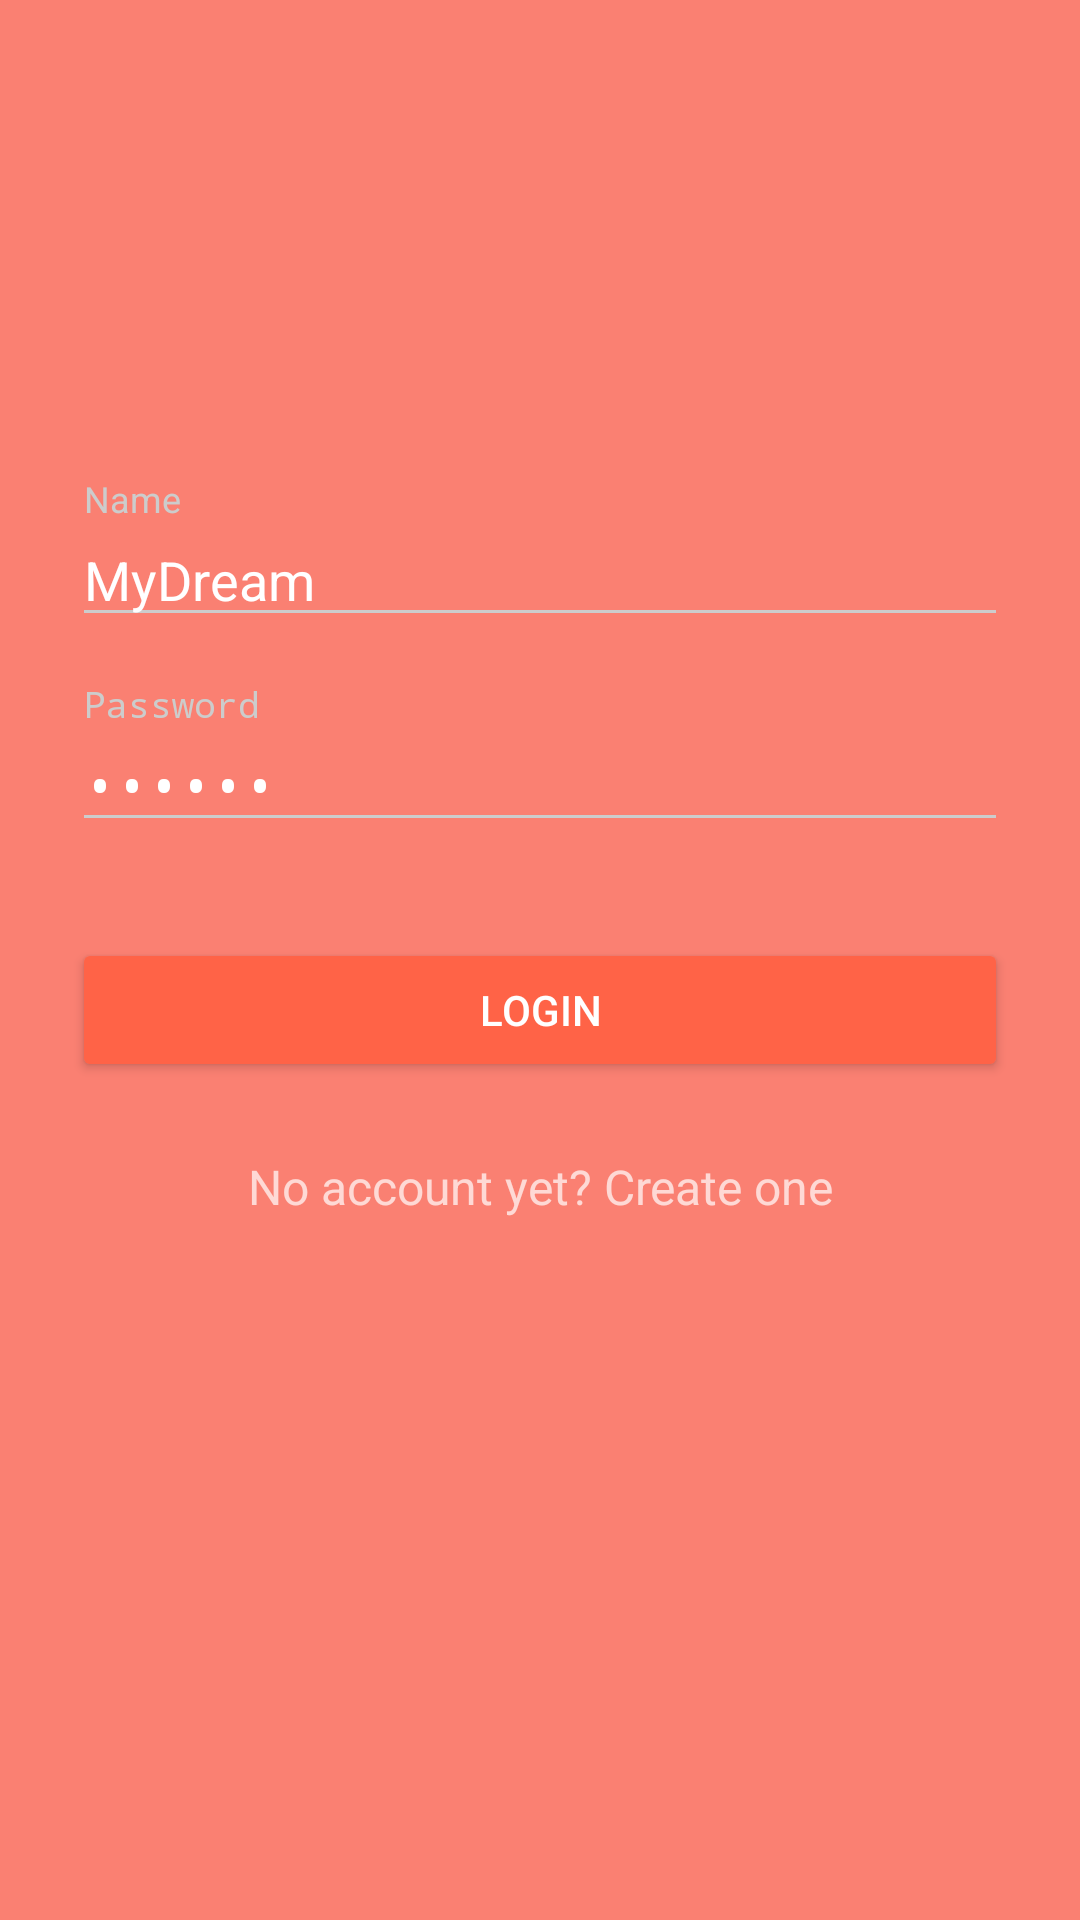

The Android layout XML behind this screen, and the referenced resources:
<!-- AndroidManifest.xml: activity theme AppTheme.Dark -->
<!-- res/layout/activity_login.xml -->
<?xml version="1.0" encoding="utf-8"?>
<ScrollView xmlns:android="http://schemas.android.com/apk/res/android"
    android:layout_width="fill_parent"
    android:layout_height="fill_parent"
    android:fitsSystemWindows="true">

    <LinearLayout
        android:orientation="vertical"
        android:layout_width="match_parent"
        android:layout_height="wrap_content"
        android:paddingTop="56dp"
        android:paddingLeft="24dp"
        android:paddingRight="24dp">

        <ImageView android:src="@mipmap/logo"
            android:layout_width="wrap_content"
            android:layout_height="72dp"
            android:layout_marginBottom="24dp"
            android:layout_gravity="center_horizontal" />

        
        <android.support.design.widget.TextInputLayout
            android:layout_width="match_parent"
            android:layout_height="wrap_content"
            android:layout_marginTop="8dp"
            android:layout_marginBottom="8dp">
            <EditText android:id="@+id/input_email"
                android:layout_width="match_parent"
                android:layout_height="wrap_content"
                android:text="MyDream"
                android:inputType="textEmailAddress"
                android:hint="Name" />
        </android.support.design.widget.TextInputLayout>

        
        <android.support.design.widget.TextInputLayout
            android:layout_width="match_parent"
            android:layout_height="wrap_content"
            android:layout_marginTop="8dp"
            android:layout_marginBottom="8dp">
            <EditText android:id="@+id/input_password"
                android:layout_width="match_parent"
                android:layout_height="wrap_content"
                android:inputType="textPassword"
                android:text="123456"
                android:hint="Password"/>
        </android.support.design.widget.TextInputLayout>

        <android.support.v7.widget.AppCompatButton
            android:id="@+id/btn_login"
            android:layout_width="fill_parent"
            android:layout_height="wrap_content"
            android:layout_marginTop="24dp"
            android:layout_marginBottom="24dp"
            android:padding="12dp"
            android:text="Login"/>

        <TextView android:id="@+id/link_signup"
            android:layout_width="fill_parent"
            android:layout_height="wrap_content"
            android:layout_marginBottom="24dp"
            android:text="No account yet? Create one"
            android:gravity="center"
            android:textSize="16dip"/>

    </LinearLayout>
</ScrollView>
<!-- resources referenced by this layout -->
<resources>
  <style name="AppTheme.Dark" parent="Theme.AppCompat.NoActionBar">
          <item name="colorPrimary">@color/primary</item>
          <item name="colorPrimaryDark">@color/primary_dark</item>
          <item name="colorAccent">@color/accent</item>
          <item name="android:windowBackground">@color/primary</item>
          <item name="colorControlNormal">@color/iron</item>
          <item name="colorControlActivated">@color/white</item>
          <item name="colorControlHighlight">@color/white</item>
          <item name="android:textColorHint">@color/iron</item>
          <item name="colorButtonNormal">@color/primary_darker</item>
          <item name="android:colorButtonNormal">@color/primary_darker</item>
      </style>
  <color name="primary">#FA8072</color>
  <color name="primary_dark">#FF7256</color>
  <color name="accent">#FF0000</color>
  <color name="iron">#CCCCCC</color>
  <color name="white">#FFFFFF</color>
  <color name="primary_darker">#FF6347</color>
</resources>
